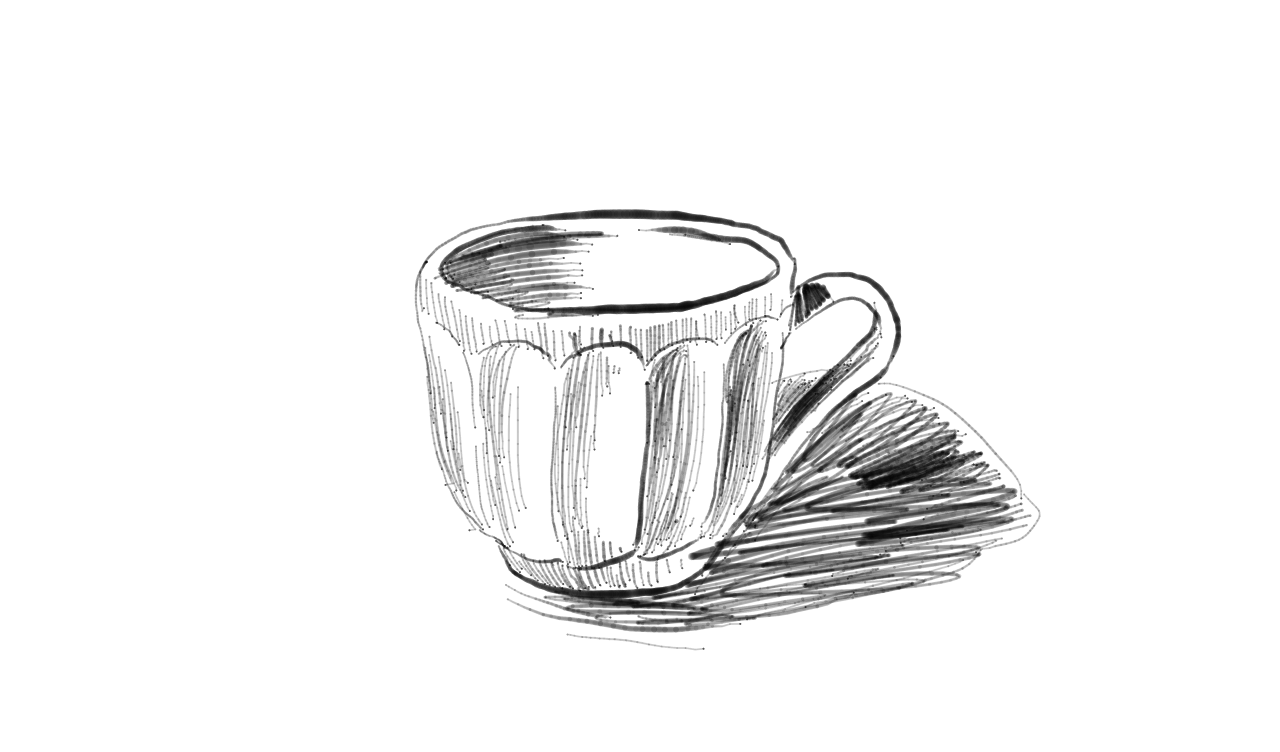

Data behind this chart, as committed beside it:
0, 498.5611, 207.06438, 0.045943305, 239158416, 
0, 498.6, 207.1, 0.04594, 239158416, 
0, 497.7, 207.1, 0.05474, 239158416, 
0, 496.5, 207.2, 0.05865, 239158432, 
0, 495.5, 207.7, 0.06354, 239158432, 
0, 494, 207.7, 0.06745, 239158432, 
0, 494, 207.7, 0.06745, 239158448, 
0, 492.6, 208.2, 0.07038, 239158448, 
0, 490.9, 208.2, 0.07331, 239158448, 
0, 489, 208.7, 0.07625, 239158464, 
0, 487.2, 208.9, 0.0782, 239158464, 
0, 485.1, 209.5, 0.08016, 239158480, 
0, 483, 209.7, 0.08309, 239158480, 
0, 481, 210.4, 0.08602, 239158496, 
0, 481, 210.4, 0.08602, 239158496, 
0, 478.9, 211.3, 0.09091, 239158496, 
0, 476.9, 211.5, 0.09873, 239158512, 
0, 476.9, 211.5, 0.09873, 239158512, 
0, 474.8, 212.6, 0.1075, 239158512, 
0, 473, 213.1, 0.1183, 239158528, 
0, 473, 213.1, 0.1183, 239158528, 
0, 470.8, 213.6, 0.1281, 239158528, 
0, 469.2, 214, 0.1359, 239158544, 
0, 469.2, 214, 0.1359, 239158544, 
0, 467.2, 214.2, 0.1417, 239158544, 
0, 465.5, 214.9, 0.1457, 239158560, 
0, 465.5, 214.9, 0.1457, 239158560, 
0, 463.6, 215.4, 0.1486, 239158560, 
0, 461.7, 216, 0.1505, 239158560, 
0, 459.9, 216.7, 0.1525, 239158576, 
0, 459.9, 216.7, 0.1525, 239158576, 
0, 457.8, 217.3, 0.1544, 239158576, 
0, 456.1, 218, 0.1554, 239158592, 
0, 456.1, 218, 0.1554, 239158592, 
0, 454.1, 218.8, 0.1574, 239158592, 
0, 452.3, 219.7, 0.1603, 239158608, 
0, 452.3, 219.7, 0.1603, 239158608, 
0, 450.3, 221.1, 0.1574, 239158608, 
0, 448.2, 222.1, 0.1476, 239158624, 
0, 448.2, 222.1, 0.1476, 239158624, 
0, 446.1, 223.6, 0.1447, 239158624, 
0, 443.6, 224.7, 0.1281, 239158640, 
0, 443.6, 224.7, 0.1281, 239158640, 
0, 441.4, 225.8, 0.1222, 239158640, 
0, 438.9, 227, 0.1105, 239158656, 
0, 436.4, 228.4, 0.09677, 239158656, 
0, 436.4, 228.4, 0.09677, 239158656, 
0, 434.1, 230.4, 0.09189, 239158672, 
0, 431.7, 231.9, 0.08309, 239158672, 
0, 431.7, 231.9, 0.08309, 239158672, 
0, 429.7, 233.9, 0.08504, 239158688, 
0, 427.8, 235.7, 0.08407, 239158688, 
0, 427.8, 235.7, 0.08407, 239158688, 
0, 426.2, 237.2, 0.08407, 239158688, 
0, 424.7, 239, 0.08407, 239158704, 
0, 424.7, 239, 0.08407, 239158704, 
0, 423.6, 240.5, 0.08211, 239158704, 
0, 422.6, 242, 0.08016, 239158720, 
0, 421.9, 243.8, 0.07527, 239158720, 
0, 421.9, 243.8, 0.07527, 239158720, 
0, 421.2, 245.2, 0.07234, 239158736, 
... 20,866 more rows
